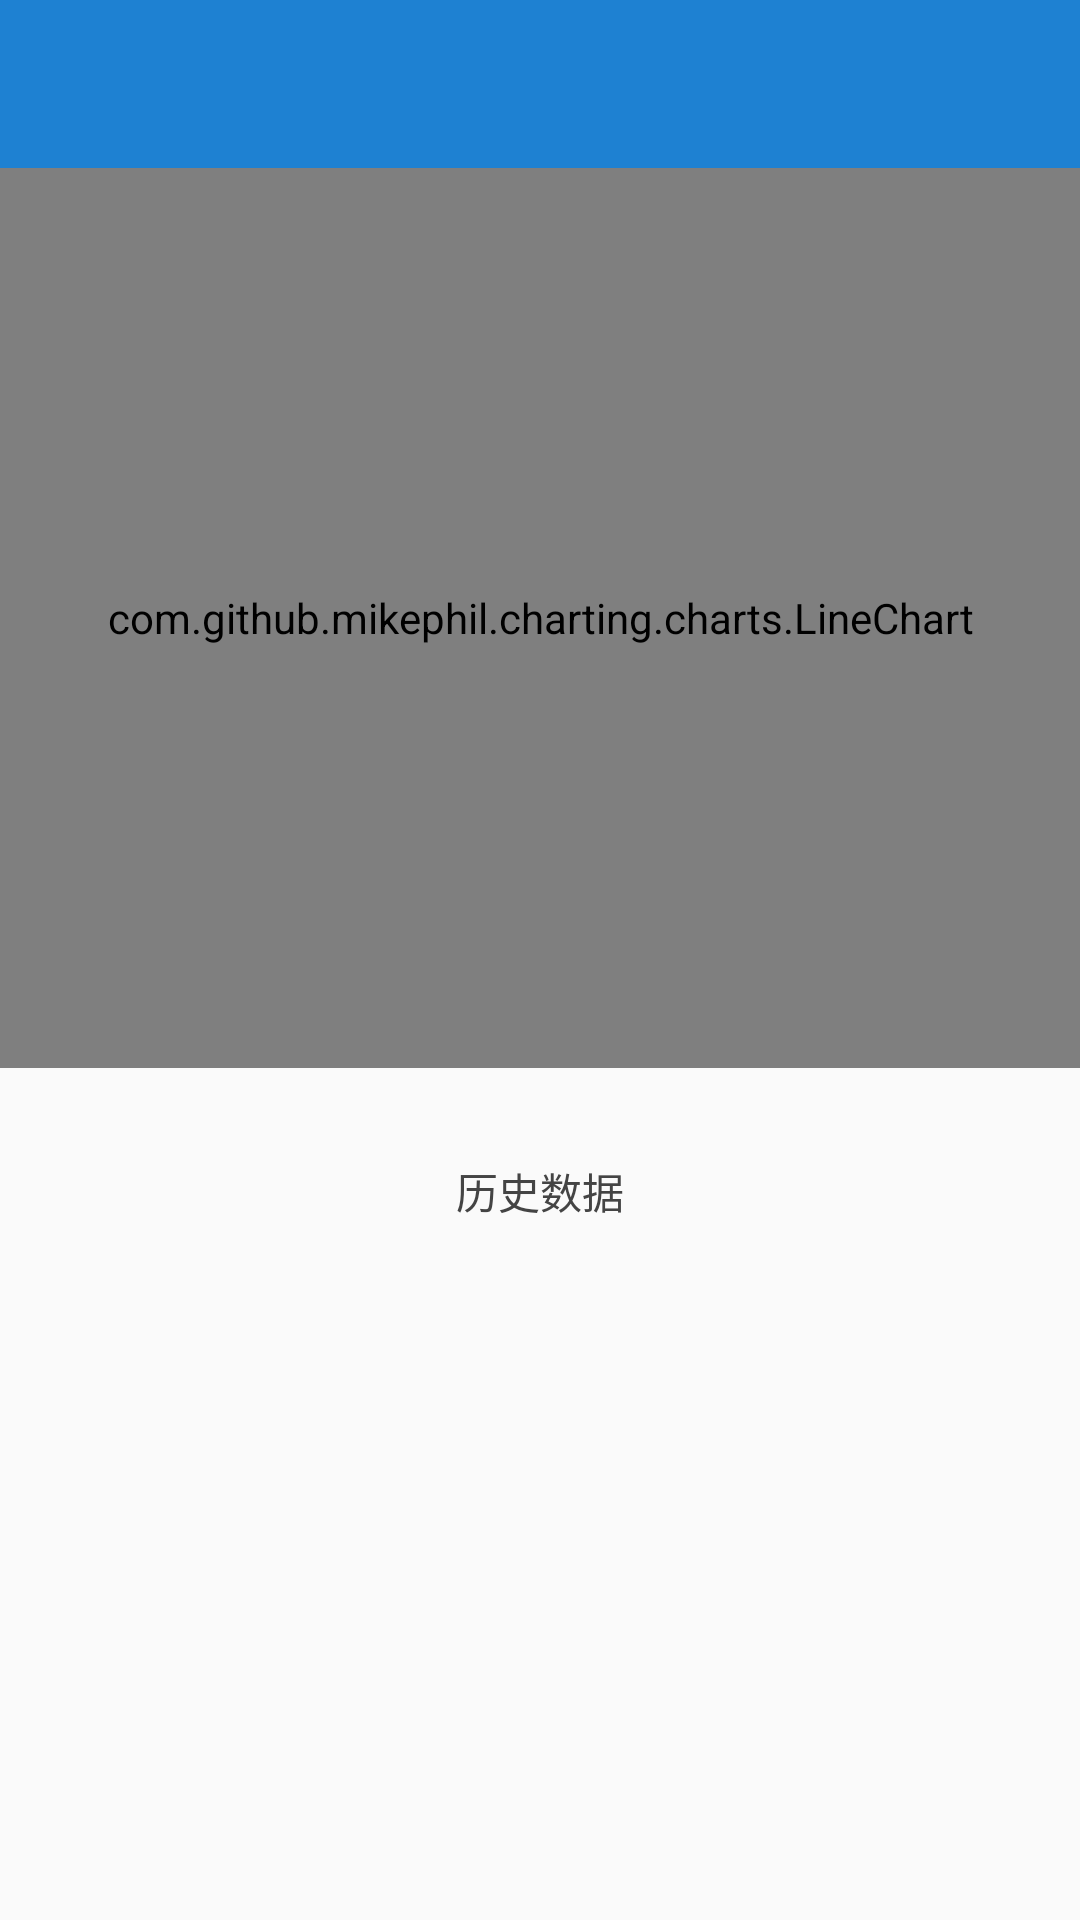

Write the Android layout XML for this screen, with the resource values it uses.
<!-- AndroidManifest.xml: application theme AppTheme -->
<!-- res/layout/activity_histroy.xml -->
<?xml version="1.0" encoding="utf-8"?>
<LinearLayout xmlns:android="http://schemas.android.com/apk/res/android"
    xmlns:app="http://schemas.android.com/apk/res-auto"
    android:layout_width="match_parent"
    android:layout_height="match_parent"
    android:fitsSystemWindows="true"
    android:orientation="vertical">

    <android.support.v7.widget.Toolbar
        app:theme="@style/ThemeOverlay.AppCompat.Dark.ActionBar"
        android:id="@+id/toolbar"
        android:layout_width="match_parent"
        android:layout_height="?attr/actionBarSize"
        android:background="@color/colorPrimary"
        app:navigationIcon="@drawable/ic_back">

    </android.support.v7.widget.Toolbar>

    <LinearLayout
        android:orientation="vertical"
        android:layout_width="match_parent"
        android:layout_height="match_parent">

        <com.github.mikephil.charting.charts.LineChart
            android:id="@+id/chart"
            android:layout_width="match_parent"
            android:layout_height="300dp">

        </com.github.mikephil.charting.charts.LineChart>
        <TextView
            android:layout_marginRight="16dp"
            android:layout_marginTop="16dp"
            android:layout_marginLeft="@dimen/activity_horizontal_margin"
            android:gravity="center"
            android:id="@+id/title"
            android:layout_width="match_parent"
            android:layout_height="50dp"
            android:text="历史数据"
            android:textColor="@color/textColor" />
    </LinearLayout>
</LinearLayout>
<!-- resources referenced by this layout -->
<resources>
  <color name="colorPrimary">#1e81d2</color>
  <color name="textColor">#444444</color>
  <dimen name="activity_horizontal_margin">16dp</dimen>
  <style name="AppTheme" parent="Theme.AppCompat.Light.NoActionBar">
          
          <item name="colorPrimary">@color/colorPrimary</item>
          <item name="colorPrimaryDark">@color/colorPrimaryDark</item>
          <item name="colorAccent">@color/colorAccent</item>
  
      </style>
  <color name="colorPrimaryDark">#1b74bd</color>
  <color name="colorAccent">#FF4081</color>
</resources>
